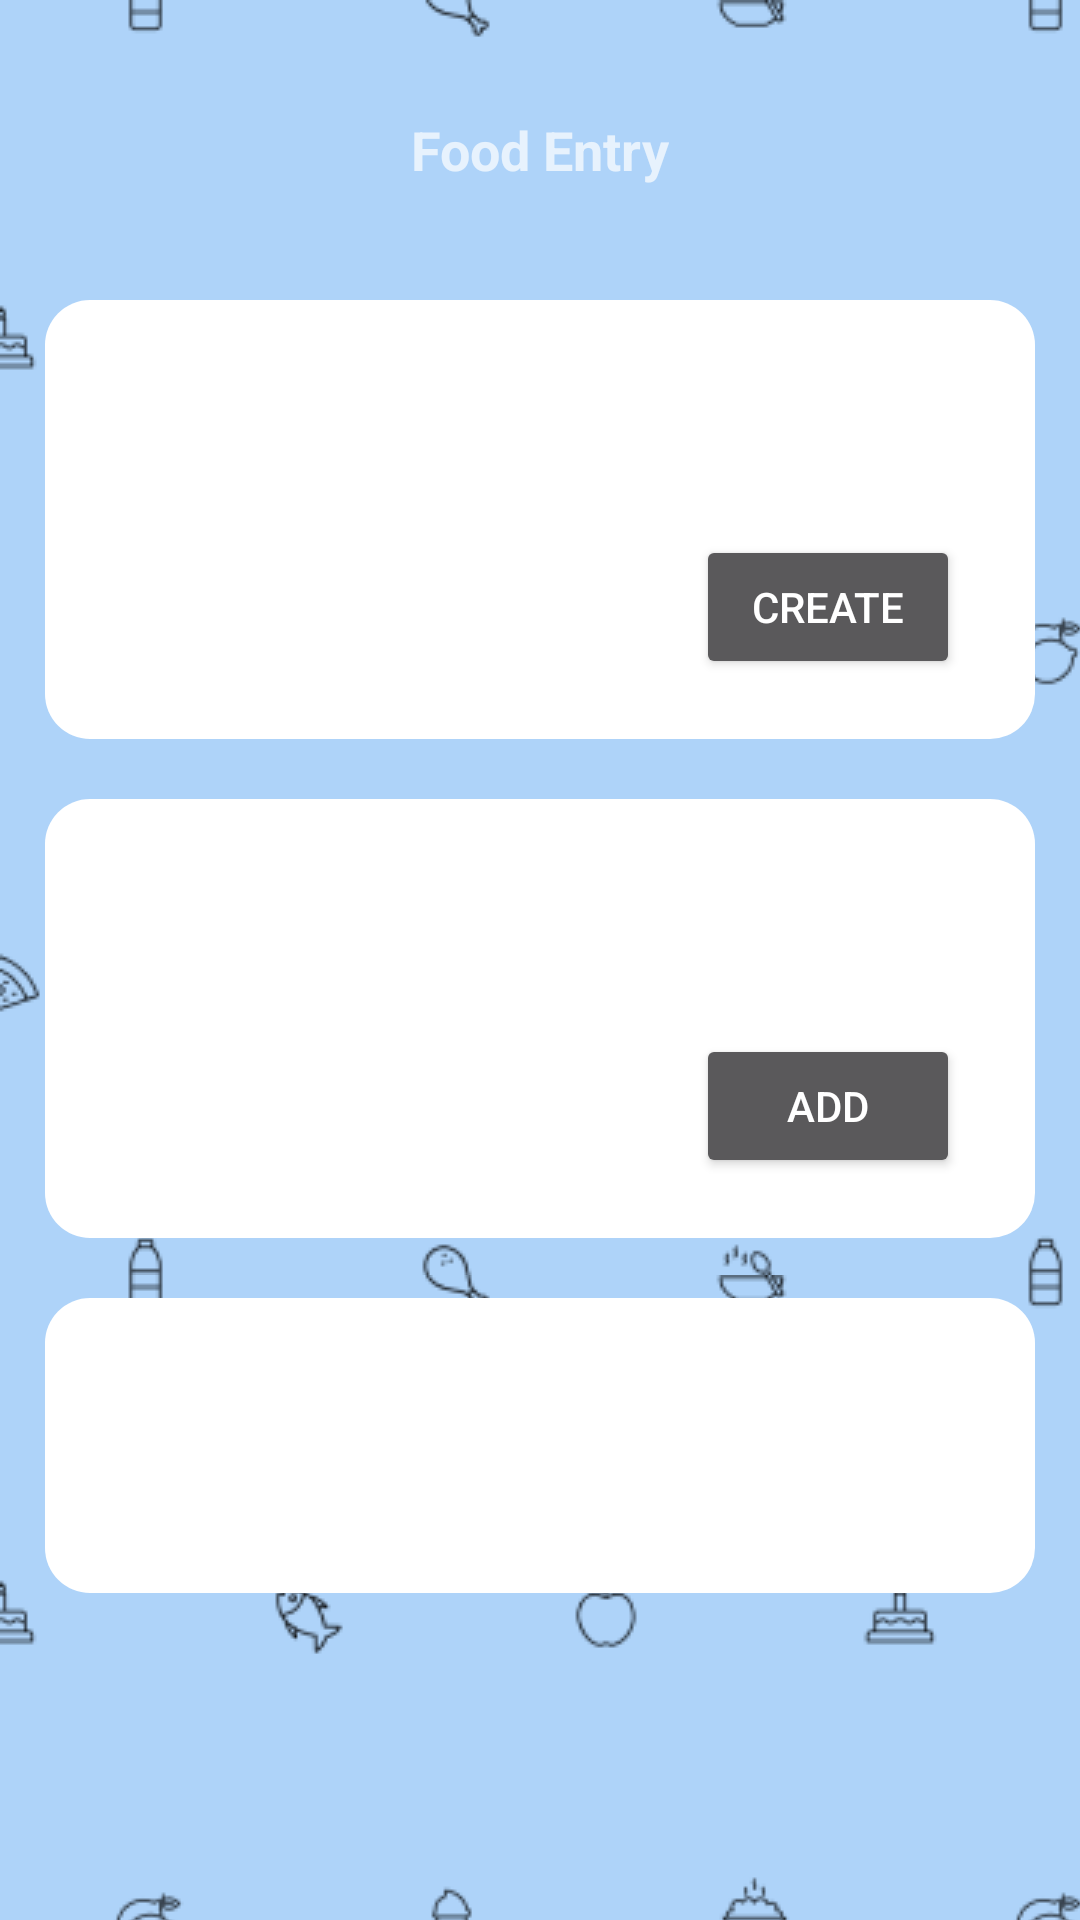

Write the Android layout XML for this screen, with the resource values it uses.
<!-- AndroidManifest.xml: activity theme LaunchTheme -->
<!-- res/layout/activity_start.xml -->
<?xml version="1.0" encoding="utf-8"?>
<ScrollView xmlns:android="http://schemas.android.com/apk/res/android"
    xmlns:app="http://schemas.android.com/apk/res-auto"
    xmlns:tools="http://schemas.android.com/tools"
    android:layout_width="match_parent"
    android:layout_height="match_parent"
    android:scrollbars="none"
    android:background="@drawable/tile_background"
    tools:context=".AfterSignInActivity">
    <LinearLayout
        android:layout_width="match_parent"
        android:layout_height="wrap_content"
        android:orientation="vertical"
        android:paddingTop = "10dp"
        >

        <RelativeLayout
            android:layout_width="match_parent"
            android:layout_height="80dp">
            <TextView
                android:layout_width="wrap_content"
                android:layout_height="wrap_content"
                android:layout_centerInParent="true"
                android:text="@string/food_entry"
                android:textSize="18sp"
                android:textStyle="bold"
                />
        </RelativeLayout>

        <LinearLayout
            android:layout_width="match_parent"
            android:layout_height="wrap_content"
            android:background="@drawable/rounded"
            android:orientation="vertical"
            android:padding = "20dp"
            android:layout_marginHorizontal="15dp"
            android:layout_marginVertical="10dp">

            <TextView
                android:layout_width="match_parent"
                android:layout_height="wrap_content"
                android:text = "Create New Fridge"
                android:textSize="18sp"
                android:textStyle="bold"
                android:layout_marginBottom="15dp"/>

            <TextView
                android:layout_width="match_parent"
                android:layout_height="wrap_content"
                android:layout_marginHorizontal="5dp"
                android:text = "Fridge Name:"/>
            <LinearLayout
                android:layout_width="match_parent"
                android:layout_height="wrap_content"
                android:layout_marginHorizontal="5dp"
                android:orientation="horizontal">

                <EditText
                    android:id="@+id/fridge_name_edit"
                    android:layout_width="0dp"
                    android:layout_weight="1"
                    android:layout_height="wrap_content"
                    android:singleLine="true"
                    android:layout_marginEnd="10dp"
                    android:maxLength="24"/>
                <Button
                    android:id="@+id/ButtonNewFridge"
                    android:layout_width="wrap_content"
                    android:layout_height="wrap_content"
                    android:text="Create"
                    android:onClick="onClickNewFridgeButton" />
            </LinearLayout>
        </LinearLayout>

        <LinearLayout
            android:layout_width="match_parent"
            android:layout_height="wrap_content"
            android:background="@drawable/rounded"
            android:orientation="vertical"
            android:padding = "20dp"
            android:layout_marginHorizontal="15dp"
            android:layout_marginVertical="10dp">

            <TextView
                android:layout_width="match_parent"
                android:layout_height="wrap_content"
                android:text = "Add Existing Fridge"
                android:textSize="18sp"
                android:textStyle="bold"
                android:layout_marginBottom="15dp"/>

            <TextView
                android:layout_width="match_parent"
                android:layout_height="wrap_content"
                android:layout_marginHorizontal="5dp"
                android:text = "Enter code:"/>
            <LinearLayout
                android:layout_width="match_parent"
                android:layout_height="wrap_content"
                android:layout_marginHorizontal="5dp"
                android:orientation="horizontal">

                <EditText
                    android:id="@+id/fridge_code_edit"
                    android:layout_width="0dp"
                    android:layout_weight="1"
                    android:layout_height="wrap_content"
                    android:singleLine="true"
                    android:layout_marginEnd="10dp"/>
                <Button
                    android:id="@+id/Button"
                    android:layout_width="wrap_content"
                    android:layout_height="wrap_content"
                    android:text="Add"
                    android:onClick="onClickAddFridgeButton" />
            </LinearLayout>
        </LinearLayout>


        <LinearLayout
            android:id="@+id/select_fridge_container"
            android:layout_width="match_parent"
            android:layout_height="0dp"
            android:layout_weight="1"
            android:background="@drawable/rounded"
            android:orientation="vertical"
            android:padding = "20dp"
            android:layout_marginHorizontal="15dp"
            android:layout_marginVertical="10dp">

            <TextView
                android:layout_width="match_parent"
                android:layout_height="wrap_content"
                android:text = "Select Existing Fridge"
                android:textSize="18sp"
                android:textStyle="bold"
                android:layout_marginBottom="15dp"/>

            <TextView
                android:layout_width="match_parent"
                android:layout_height="wrap_content"
                android:layout_marginHorizontal="5dp"
                android:text = "Select a fridge:"/>
            <ListView
                android:id="@+id/listview"
                android:layout_marginHorizontal="5dp"
                android:layout_width="match_parent"
                android:layout_height="match_parent"/>
        </LinearLayout>

    </LinearLayout>
</ScrollView>
<!-- resources referenced by this layout -->
<resources>
  <!-- drawable rounded (drawable) -->
  <?xml version="1.0" encoding="utf-8"?>
  <shape xmlns:android="http://schemas.android.com/apk/res/android"
      android:shape="rectangle">
      <solid android:color="#FFFFFF" />
      <corners android:radius="15dp"/>
      <padding android:left="0dip" android:top="0dip" android:right="0dip" android:bottom="0dip" />
  </shape>
  <!-- drawable tile_background (drawable) -->
  <?xml version="1.0" encoding="utf-8"?>
  <bitmap
      xmlns:android="http://schemas.android.com/apk/res/android"
      android:src="@drawable/background"
      android:tileMode="repeat"
      android:tileModeX="repeat"
      />
  <string name="food_entry">Food Entry</string>
  <style name="LaunchTheme" parent="Theme.AppCompat.NoActionBar">
          <item name="android:windowBackground">@color/fridge_blue</item>
      </style>
  <!-- drawable background: png bitmap (drawable, 11157 bytes) -->
  <color name="fridge_blue">#AED3F9</color>
</resources>
